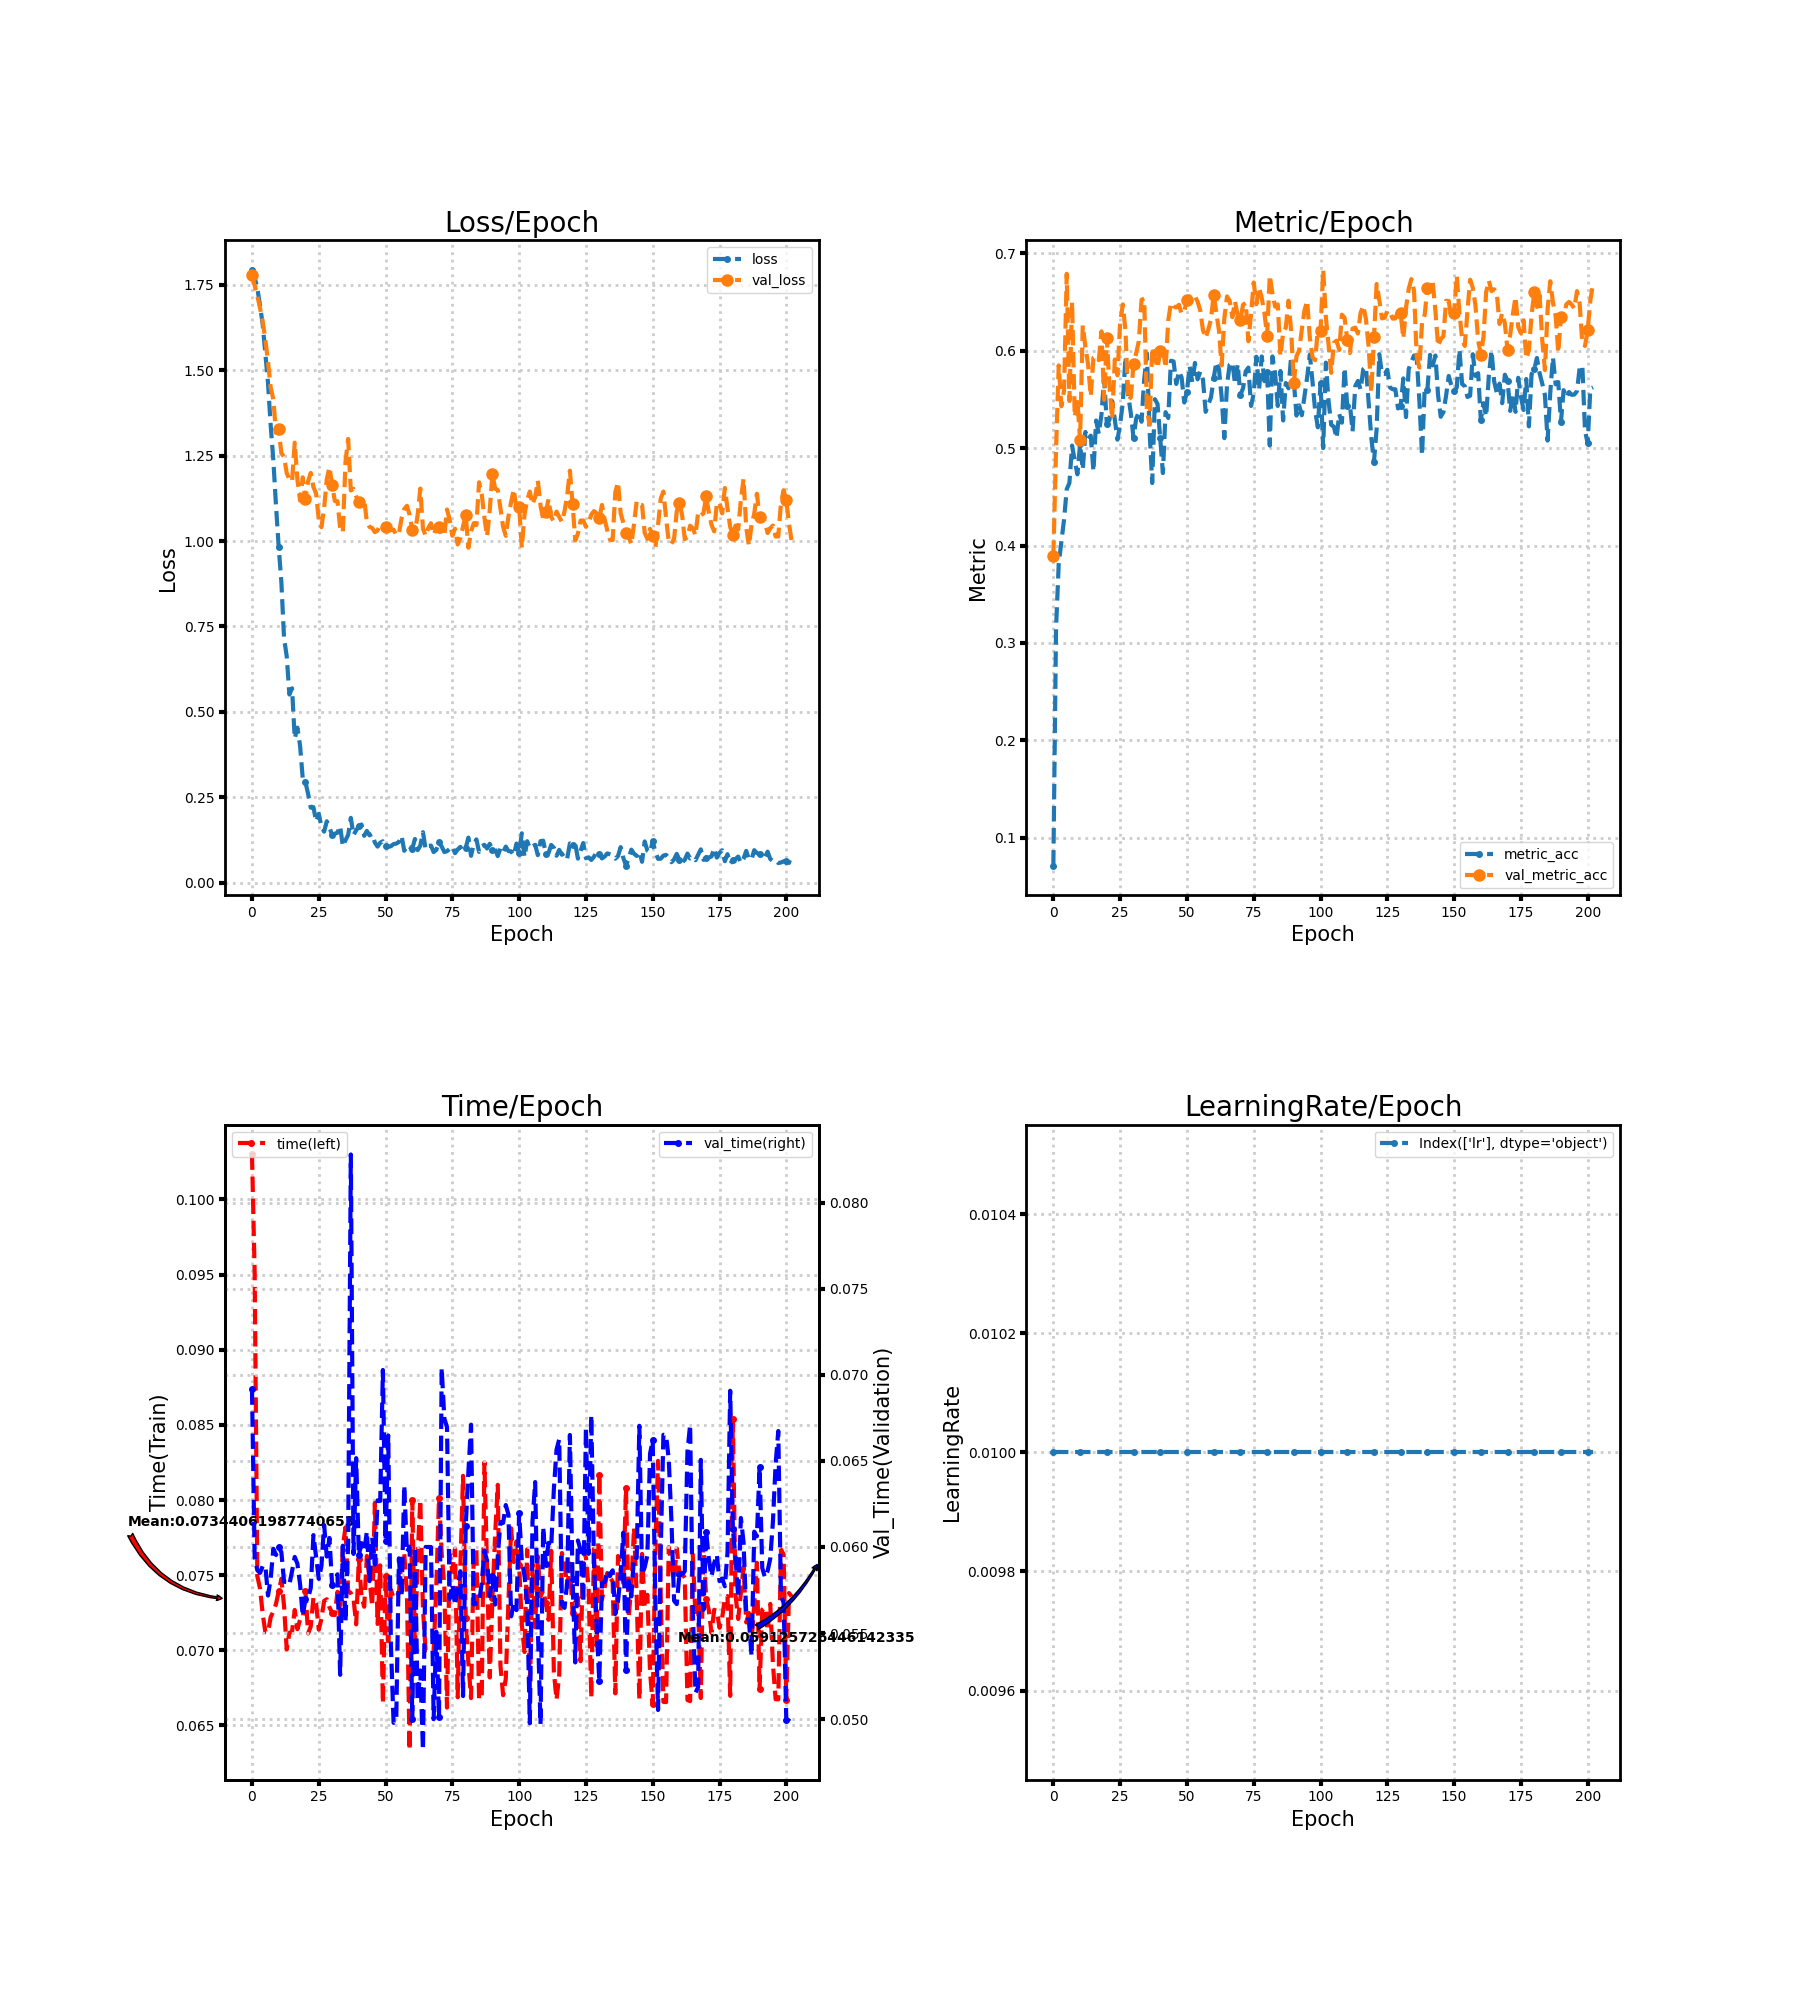

The data file committed next to this chart (first rows):
loss, metric_acc, time, lr, val_loss, val_metric_acc, val_time
1.794, 0.0715, 0.103, 0.01, 1.778, 0.3896, 0.06916
1.772, 0.3152, 0.09517, 0.01, 1.748, 0.4986, 0.0594
1.74, 0.381, 0.07493, 0.01, 1.717, 0.585, 0.05865
1.69, 0.4042, 0.07412, 0.01, 1.683, 0.5431, 0.0585
1.635, 0.4268, 0.07244, 0.01, 1.643, 0.5593, 0.05889
1.548, 0.4579, 0.07122, 0.01, 1.59, 0.6791, 0.05891
1.462, 0.4643, 0.07119, 0.01, 1.524, 0.5485, 0.05718
1.339, 0.5027, 0.07221, 0.01, 1.45, 0.6501, 0.05817
1.236, 0.4871, 0.07258, 0.01, 1.414, 0.5323, 0.0599
1.102, 0.4731, 0.07309, 0.01, 1.317, 0.5494, 0.05953
0.9824, 0.504, 0.07393, 0.01, 1.327, 0.5084, 0.05999
0.8792, 0.4779, 0.07476, 0.01, 1.257, 0.626, 0.0597
0.7158, 0.5167, 0.07295, 0.01, 1.247, 0.6037, 0.05798
0.6628, 0.5094, 0.07006, 0.01, 1.199, 0.586, 0.05797
0.5506, 0.5129, 0.07117, 0.01, 1.18, 0.5532, 0.05782
0.5689, 0.4763, 0.07124, 0.01, 1.175, 0.5929, 0.05859
0.4218, 0.5284, 0.07269, 0.01, 1.288, 0.5945, 0.05942
0.4536, 0.5148, 0.07141, 0.01, 1.18, 0.5904, 0.05903
0.4009, 0.5345, 0.07204, 0.01, 1.118, 0.62, 0.05784
0.3048, 0.572, 0.07209, 0.01, 1.186, 0.5497, 0.05598
0.2944, 0.5253, 0.07397, 0.01, 1.124, 0.6133, 0.05698
0.2601, 0.5291, 0.07112, 0.01, 1.175, 0.564, 0.05703
0.2195, 0.5485, 0.07158, 0.01, 1.199, 0.53, 0.05762
0.2208, 0.5294, 0.07351, 0.01, 1.158, 0.591, 0.06069
0.1791, 0.5087, 0.07313, 0.01, 1.139, 0.5748, 0.05941
0.2014, 0.5249, 0.07138, 0.01, 1.063, 0.6295, 0.05815
0.1635, 0.5469, 0.07209, 0.01, 1.041, 0.6476, 0.05889
0.1492, 0.5939, 0.07329, 0.01, 1.097, 0.6203, 0.06128
0.1795, 0.5545, 0.0734, 0.01, 1.181, 0.5491, 0.05945
0.1623, 0.5357, 0.07286, 0.01, 1.216, 0.5523, 0.06053
0.1384, 0.5106, 0.07251, 0.01, 1.165, 0.5863, 0.05778
0.1432, 0.5303, 0.07235, 0.01, 1.117, 0.5977, 0.05814
0.146, 0.5373, 0.07389, 0.01, 1.116, 0.6101, 0.05842
0.1658, 0.5272, 0.07234, 0.01, 1.038, 0.6524, 0.05258
0.1062, 0.5704, 0.07692, 0.01, 1.025, 0.6536, 0.06008
0.124, 0.5974, 0.07818, 0.01, 1.232, 0.5399, 0.05567
0.1395, 0.5186, 0.07395, 0.01, 1.299, 0.5246, 0.06025
0.1895, 0.4643, 0.07381, 0.01, 1.148, 0.6037, 0.0828
0.1389, 0.5504, 0.07345, 0.01, 1.153, 0.5926, 0.0596
0.1531, 0.5453, 0.07173, 0.01, 1.131, 0.5825, 0.06516
0.1645, 0.5103, 0.07609, 0.01, 1.114, 0.5999, 0.05954
0.1701, 0.4744, 0.07357, 0.01, 1.106, 0.6047, 0.06022
0.1369, 0.537, 0.0729, 0.01, 1.123, 0.5825, 0.05974
0.1512, 0.531, 0.07628, 0.01, 1.056, 0.6311, 0.0609
0.1385, 0.5898, 0.07474, 0.01, 1.041, 0.6492, 0.05802
0.1425, 0.5891, 0.07292, 0.01, 1.038, 0.6457, 0.06054
0.1173, 0.5659, 0.0798, 0.01, 1.026, 0.6444, 0.05898
0.1053, 0.579, 0.07175, 0.01, 1.031, 0.6473, 0.06271
0.1167, 0.5726, 0.07565, 0.01, 1.047, 0.6381, 0.06268
0.121, 0.5469, 0.06646, 0.01, 1.043, 0.6406, 0.07028
0.1076, 0.558, 0.07497, 0.01, 1.04, 0.6524, 0.06037
0.1049, 0.5844, 0.07031, 0.01, 1.035, 0.6559, 0.06648
0.1064, 0.5678, 0.07403, 0.01, 1.032, 0.654, 0.05431
0.1128, 0.5875, 0.07347, 0.01, 1.033, 0.6559, 0.04979
0.1141, 0.5707, 0.0736, 0.01, 1.017, 0.6505, 0.04997
0.119, 0.5786, 0.07383, 0.01, 1.022, 0.6412, 0.05934
0.1366, 0.5704, 0.07618, 0.01, 1.067, 0.6212, 0.05714
0.09303, 0.5373, 0.07644, 0.01, 1.094, 0.6133, 0.06357
0.1095, 0.5446, 0.07372, 0.01, 1.103, 0.6219, 0.05968
0.1043, 0.5523, 0.06335, 0.01, 1.077, 0.6323, 0.06002
... 143 more rows
